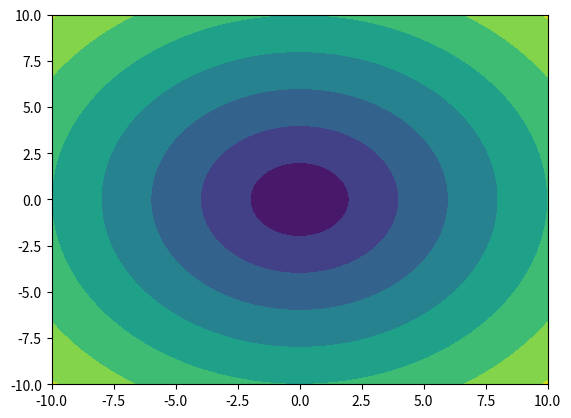

Reproduce this figure in Python.
import matplotlib.pyplot as plt
import numpy as np

x = np.linspace(-10,10,100)
y = np.linspace(-10,10,100)

X,Y = np.meshgrid(x,y)

Z = np.sqrt(x**2 + Y**2)

# plt.contour(X,Y,Z)
plt.contourf(X,Y,Z)
plt.show()